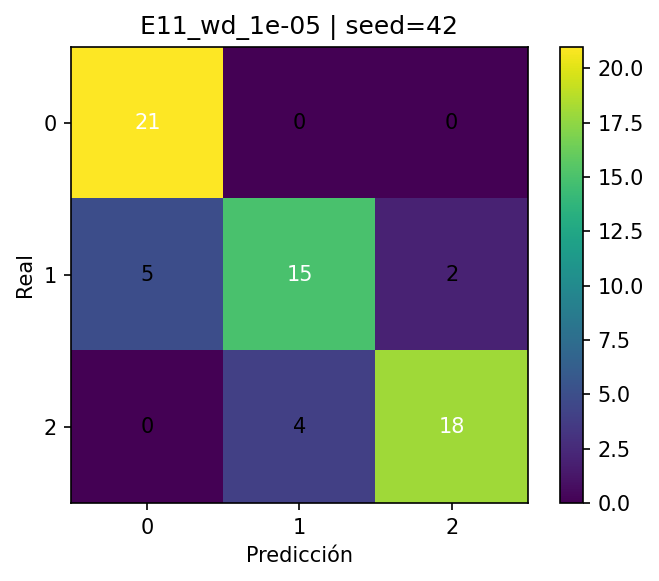

The table this chart was drawn from, first rows:
, pred_0, pred_1, pred_2
real_0, 21, 0, 0
real_1, 5, 15, 2
real_2, 0, 4, 18
